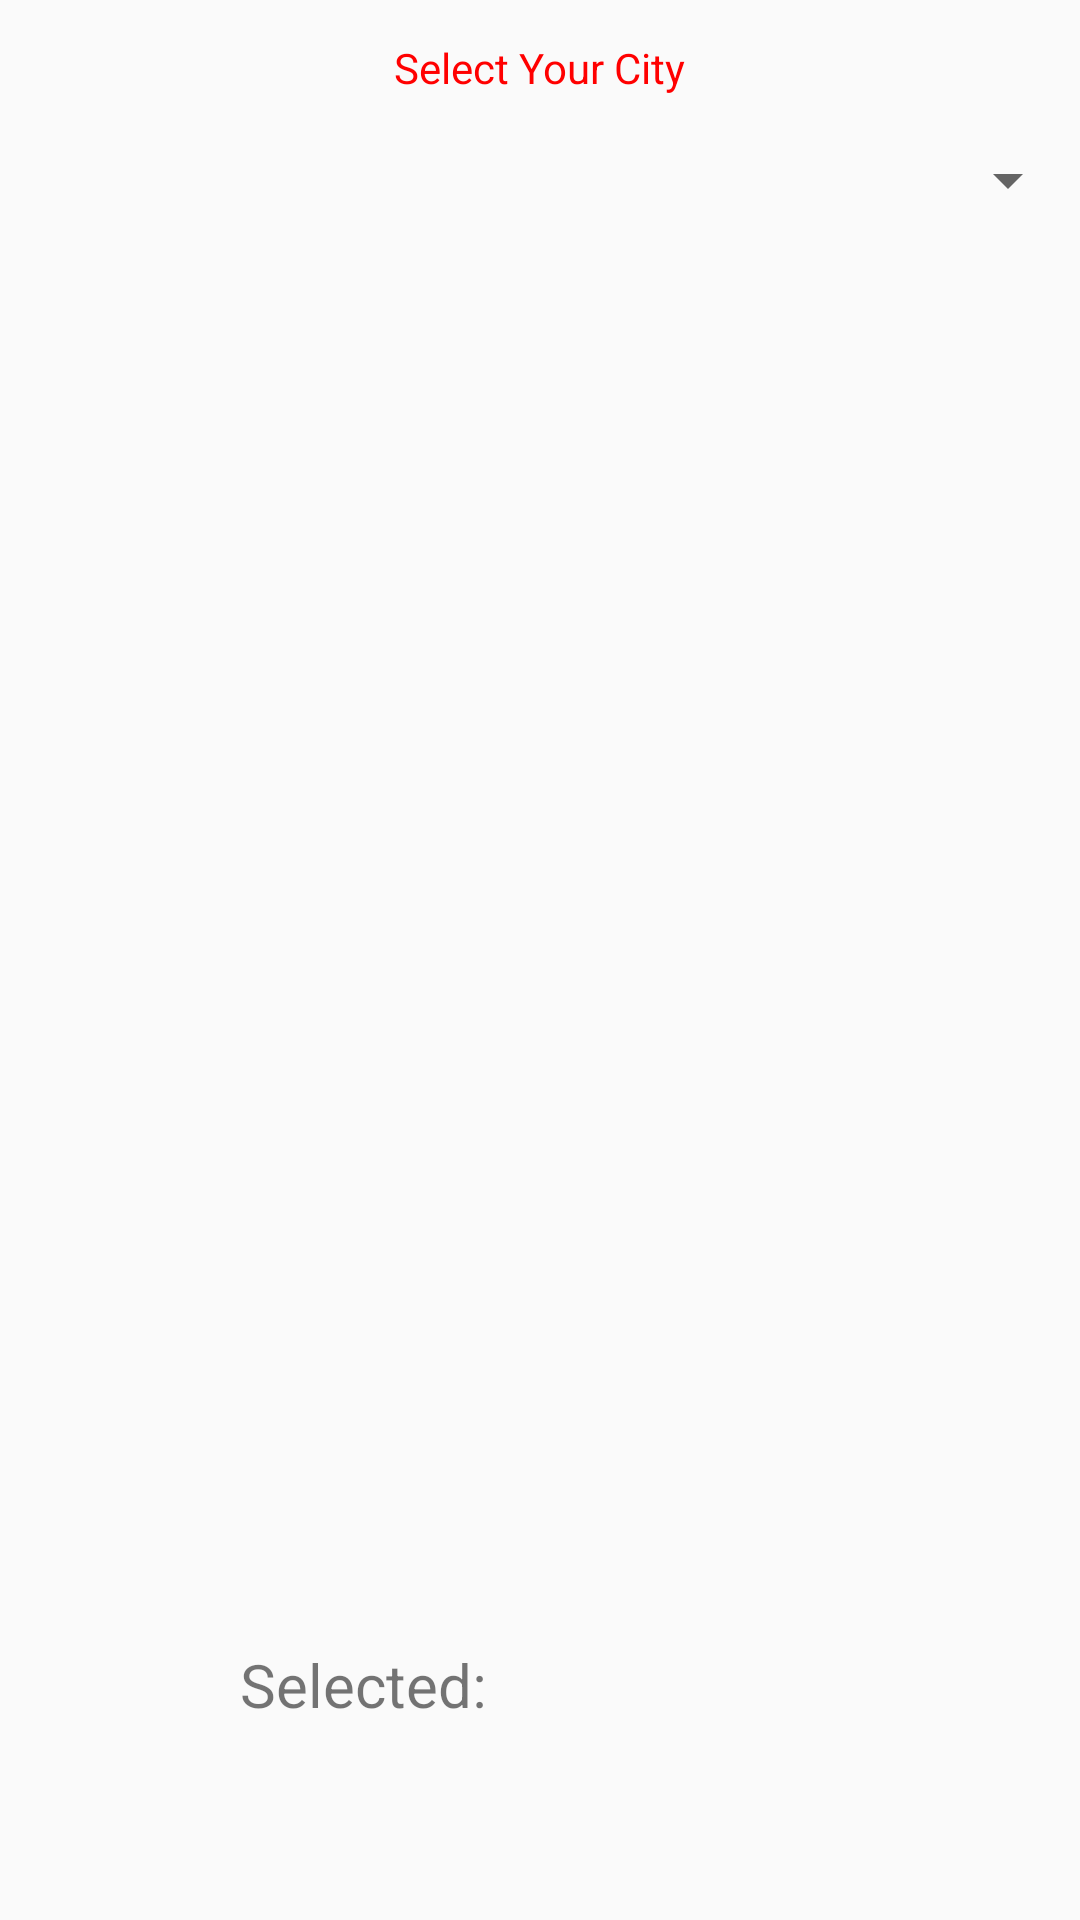

Here is an Android app screen rendered from its layout file. Give the layout XML and the strings, colors and styles it references.
<!-- AndroidManifest.xml: application theme AppTheme -->
<!-- res/layout/activity_spinner.xml -->
<?xml version="1.0" encoding="utf-8"?>
<RelativeLayout xmlns:android="http://schemas.android.com/apk/res/android"
    xmlns:app="http://schemas.android.com/apk/res-auto"
    xmlns:tools="http://schemas.android.com/tools"
    android:layout_width="match_parent"
    android:layout_height="match_parent"
    tools:context="com.example.kiit.myfirstapp.SpinnerActivity">

    <TextView
        android:id="@+id/textView16"
        android:layout_width="wrap_content"
        android:layout_height="wrap_content"
        android:layout_alignParentTop="true"
        android:layout_centerHorizontal="true"
        android:layout_marginTop="13dp"
        android:text="Select Your City"
        android:textColor="#FF0000"/>

    <Spinner
        android:id="@+id/spinner"
        android:layout_width="match_parent"
        android:layout_height="wrap_content"
        android:layout_alignParentStart="true"
        android:layout_below="@+id/textView16"
        android:layout_marginTop="16dp" />

    <TextView
        android:id="@+id/textView19"
        android:layout_width="200dp"
        android:layout_height="50dp"
        android:layout_alignParentBottom="true"
        android:layout_centerHorizontal="true"
        android:layout_marginBottom="42dp"
        android:textSize="20dp"
        android:text="Selected:" />
</RelativeLayout>
<!-- resources referenced by this layout -->
<resources>
  <style name="AppTheme" parent="Theme.AppCompat.Light.DarkActionBar">
          
          <item name="colorPrimary">@color/colorPrimary</item>
          <item name="colorPrimaryDark">@color/colorPrimaryDark</item>
          <item name="colorAccent">@color/colorAccent</item>
      </style>
  <color name="colorPrimary">#3db16a</color>
  <color name="colorPrimaryDark">#2e90d1</color>
  <color name="colorAccent">#FF4081</color>
</resources>
